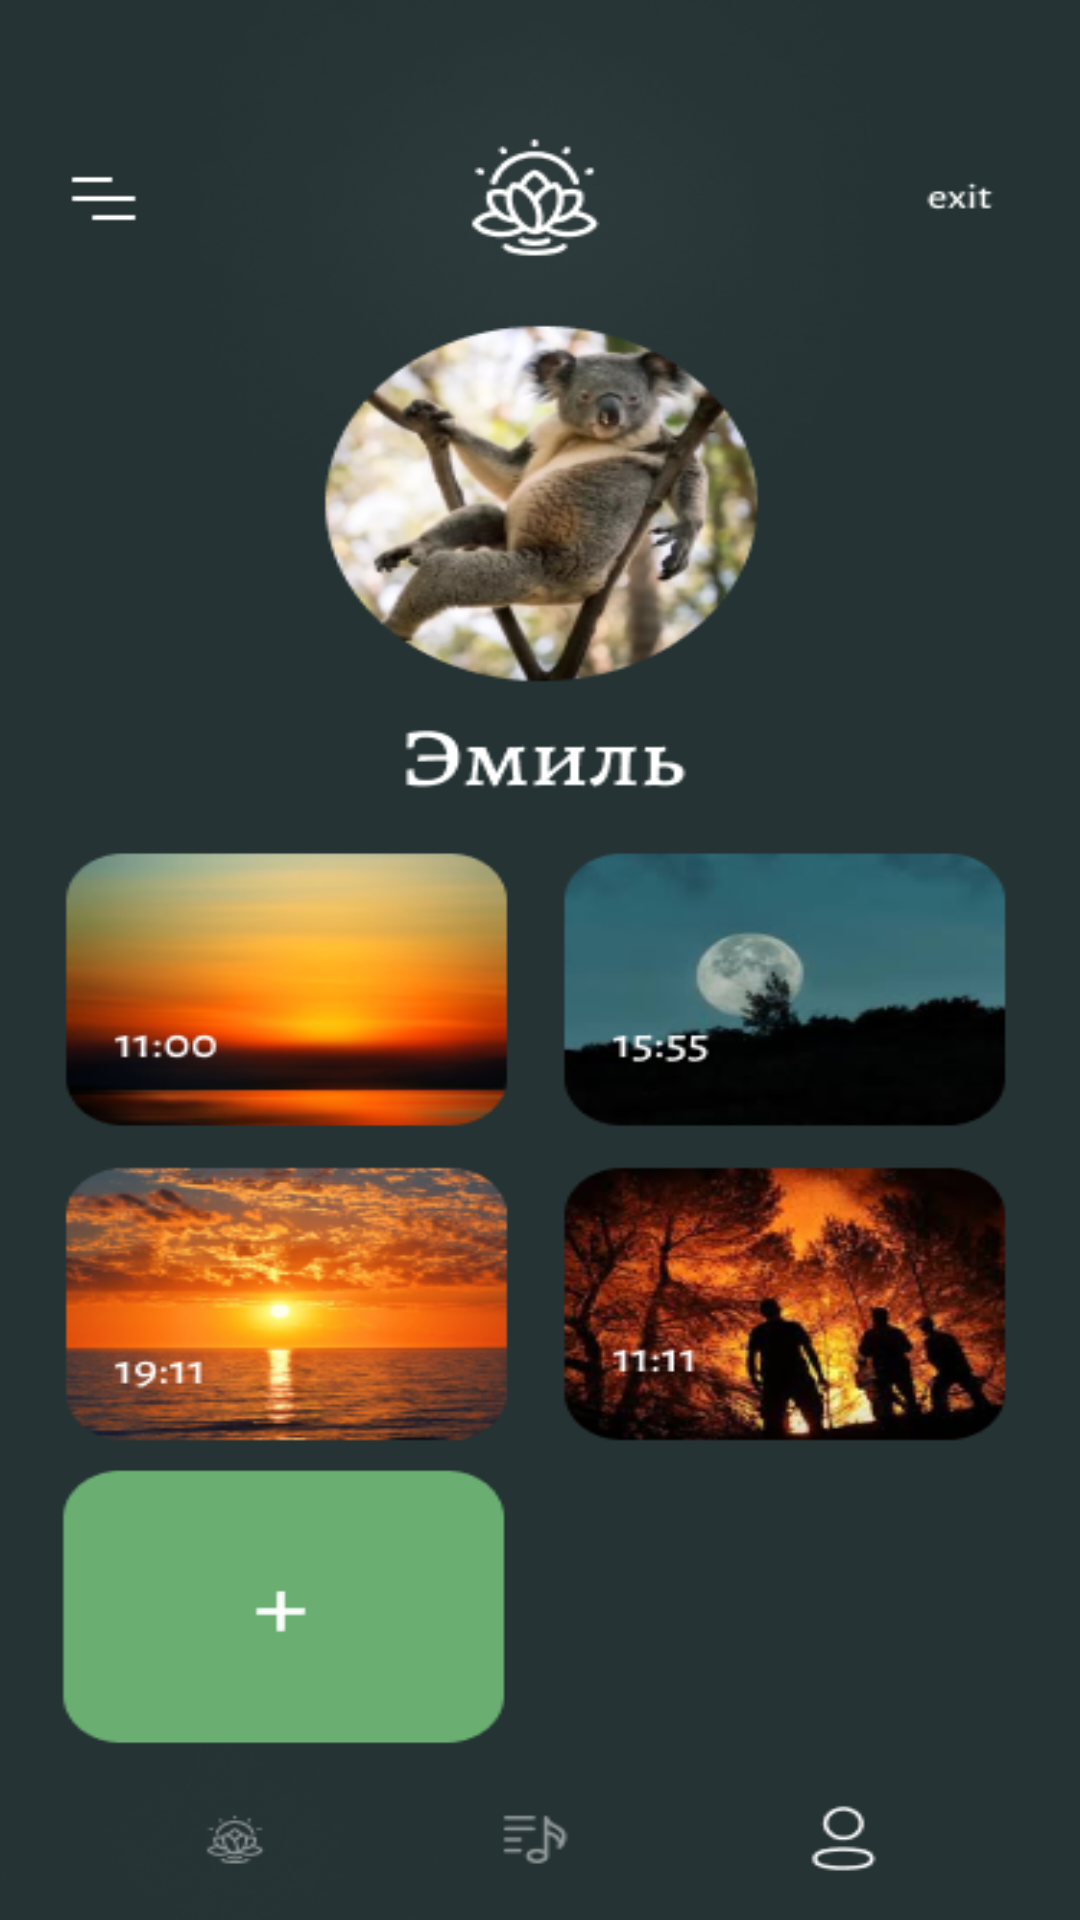

Android layout source for this screen:
<!-- AndroidManifest.xml: application theme Theme.Keqing -->
<!-- res/layout/activity_profil.xml -->
<?xml version="1.0" encoding="utf-8"?>
<androidx.constraintlayout.widget.ConstraintLayout xmlns:android="http://schemas.android.com/apk/res/android"
    xmlns:app="http://schemas.android.com/apk/res-auto"
    xmlns:tools="http://schemas.android.com/tools"
    android:id="@+id/main"
    android:layout_width="match_parent"
    android:layout_height="match_parent"
    tools:context=".Profil"
    android:background="@drawable/profile_back">

    <ImageView
        android:id="@+id/imageView21"
        android:layout_width="370dp"
        android:layout_height="49dp"
        app:srcCompat="?attr/selectableItemBackgroundBorderless"
        tools:layout_editor_absoluteX="20dp"
        tools:layout_editor_absoluteY="676dp" />

    <ImageView
        android:id="@+id/imageView9"
        android:layout_width="153dp"
        android:layout_height="115dp"
        app:srcCompat="?attr/selectableItemBackgroundBorderless"
        tools:layout_editor_absoluteX="31dp"
        tools:layout_editor_absoluteY="434dp" />

    <ImageView
        android:id="@+id/imageView10"
        android:layout_width="153dp"
        android:layout_height="115dp"
        app:srcCompat="?attr/selectableItemBackgroundBorderless"
        tools:layout_editor_absoluteX="221dp"
        tools:layout_editor_absoluteY="434dp" />

    <ImageView
        android:id="@+id/imageView11"
        android:layout_width="153dp"
        android:layout_height="115dp"
        app:srcCompat="?attr/selectableItemBackgroundBorderless"
        tools:layout_editor_absoluteX="31dp"
        tools:layout_editor_absoluteY="549dp" />

    <ImageView
        android:id="@+id/imageView8"
        android:layout_width="153dp"
        android:layout_height="115dp"
        app:srcCompat="?attr/selectableItemBackgroundBorderless"
        tools:layout_editor_absoluteX="221dp"
        tools:layout_editor_absoluteY="319dp" />

    <ImageView
        android:id="@+id/imageView7"
        android:layout_width="153dp"
        android:layout_height="115dp"
        app:srcCompat="?attr/selectableItemBackgroundBorderless"
        tools:layout_editor_absoluteX="31dp"
        tools:layout_editor_absoluteY="319dp" />

    <ImageView
        android:id="@+id/imageView12"
        android:layout_width="150dp"
        android:layout_height="150dp"
        app:srcCompat="?attr/selectableItemBackgroundBorderless"
        tools:layout_editor_absoluteX="130dp"
        tools:layout_editor_absoluteY="117dp" />

    <ImageView
        android:id="@+id/imageView18"
        android:layout_width="370dp"
        android:layout_height="49dp"
        app:srcCompat="?attr/selectableItemBackgroundBorderless"
        tools:layout_editor_absoluteX="20dp"
        tools:layout_editor_absoluteY="48dp" />

    <ImageView
        android:id="@+id/imageView22"
        android:layout_width="match_parent"
        android:layout_height="match_parent"
        app:srcCompat="?attr/selectableItemBackgroundBorderless"
        tools:layout_editor_absoluteX="2dp"
        tools:layout_editor_absoluteY="108dp" />
</androidx.constraintlayout.widget.ConstraintLayout>
<!-- resources referenced by this layout -->
<resources>
  <!-- drawable profile_back: png bitmap (drawable, 207771 bytes) -->
  <style name="Theme.Keqing" parent="Base.Theme.Keqing" />
  <style name="Base.Theme.Keqing" parent="Theme.Material3.DayNight.NoActionBar">
          
          
      </style>
</resources>
